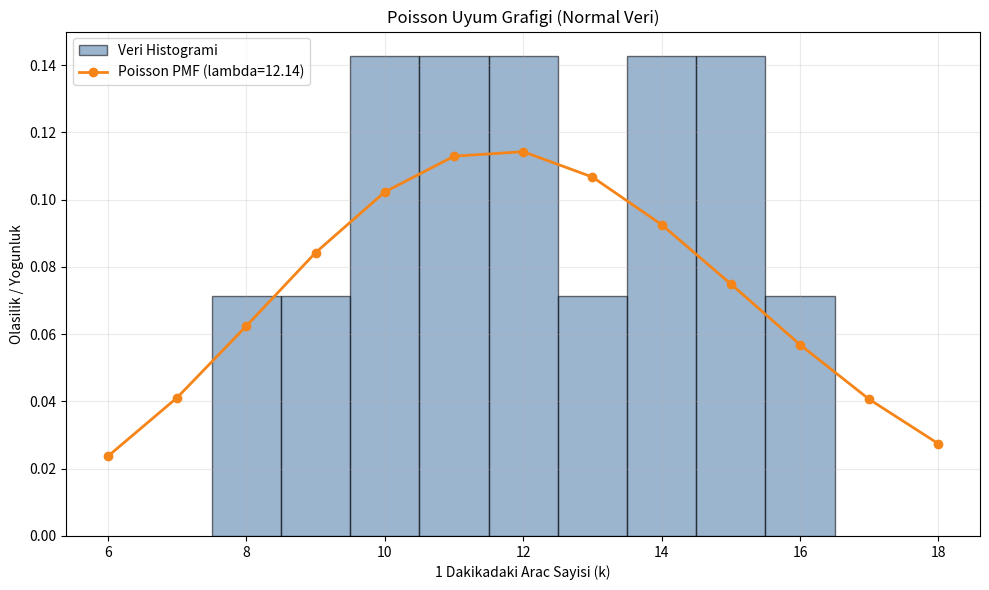
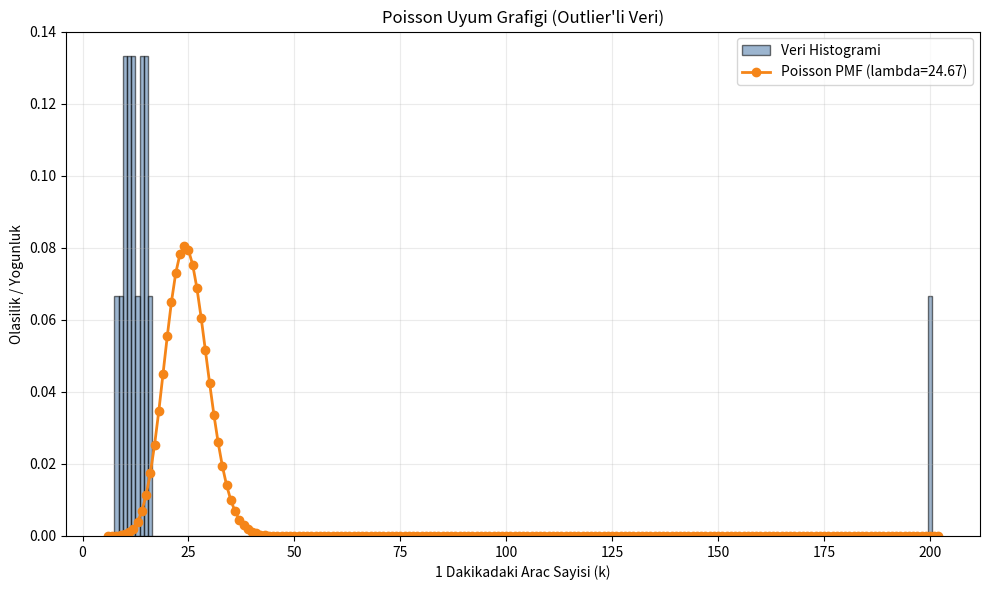

These charts were generated, in order, by the following Python code:
"""
Ders: Makine ogrenmesi
Odev: MLE ile Akilli Sehir Planlamasi (Poisson Dagilimi)
Ogrenci: Mustafa Surhay Samsa
Ogrenci Numarasi: 22290159
Tarih: 14.03.2026
"""

import numpy as np
import scipy.optimize as opt
from scipy.stats import poisson
import matplotlib.pyplot as plt


# ============================================================
# GOREV / BOLUM 2: Python ile Sayisal (Numerical) MLE
# ============================================================
# Gozlemlenen Trafik Verisi (1 dakikada gecen arac sayisi)
traffic_data = np.array([12, 15, 10, 8, 14, 11, 13, 16, 9, 12, 11, 14, 10, 15])


def negative_log_likelihood(lam, data):
    """
    Poisson dagilimi icin Negatif Log-Likelihood hesaplar.

    Not:
      log(k!) terimi lambda'ya bagli olmadigi icin optimizasyonda sabit kabul edilir.

    Parametreler:
      lam  : scalar veya array benzeri (optimize.minimize uyumlulugu icin)
      data : gozlem dizisi
    """
    lam = np.atleast_1d(lam)[0]
    if lam <= 0:
        return np.inf

    n = len(data)
    sum_k = np.sum(data)

    # log-likelihood (sabit terim disinda): -n*lam + sum(k_i)*log(lam)
    # negatif log-likelihood:
    nll = n * lam - sum_k * np.log(lam)
    return nll


def fit_poisson_mle(data, initial_guess=1.0):
    result = opt.minimize(
        negative_log_likelihood,
        x0=np.array([initial_guess]),
        args=(data,),
        bounds=[(0.001, None)],
    )
    lambda_mle_num = float(result.x[0])
    lambda_mle_analytic = float(np.mean(data))
    return lambda_mle_num, lambda_mle_analytic, result


# Sayisal + Analitik tahminler
lambda_num, lambda_mean, optimization_result = fit_poisson_mle(traffic_data, initial_guess=1.0)

print("=== Bolum 2 Sonuclari ===")
print(f"Sayisal Tahmin (MLE lambda): {lambda_num:.6f}")
print(f"Analitik Tahmin (Ortalama): {lambda_mean:.6f}")
print(f"Fark (Mutlak): {abs(lambda_num - lambda_mean):.6e}")
print(f"Optimizasyon basarili mi?: {optimization_result.success}")
print()


# ============================================================
# GOREV / BOLUM 3: Model Karsilastirma ve Gorsellestirme
# ============================================================
def plot_histogram_and_poisson(data, lam, title_suffix=""):
    k_min = max(0, int(np.min(data)) - 2)
    k_max = int(np.max(data)) + 2
    k_values = np.arange(k_min, k_max + 1)

    pmf_values = poisson.pmf(k_values, mu=lam)

    plt.figure(figsize=(10, 6))

    bins = np.arange(np.min(data) - 0.5, np.max(data) + 1.5, 1)
    plt.hist(data, bins=bins, density=True, alpha=0.55, color="#4C78A8", edgecolor="black", label="Veri Histogrami")

    plt.plot(k_values, pmf_values, marker="o", linestyle="-", color="#F58518", linewidth=2, label=f"Poisson PMF (lambda={lam:.2f})")

    plt.title(f"Poisson Uyum Grafigi {title_suffix}".strip())
    plt.xlabel("1 Dakikadaki Arac Sayisi (k)")
    plt.ylabel("Olasilik / Yogunluk")
    plt.legend()
    plt.grid(alpha=0.25)
    plt.tight_layout()
    plt.show()


print("=== Bolum 3 ===")
print("Normal veri ile histogram + Poisson PMF grafigi ciziliyor...")
plot_histogram_and_poisson(traffic_data, lambda_num, "(Normal Veri)")


# ============================================================
# GOREV / BOLUM 4: Gercek Hayat Senaryosu - Outlier Analizi
# ============================================================
outlier_data = np.append(traffic_data, 200)

lambda_num_outlier, lambda_mean_outlier, optimization_result_outlier = fit_poisson_mle(
    outlier_data,
    initial_guess=lambda_num,
)

print("=== Bolum 4 Sonuclari (Outlier = 200 Eklendi) ===")
print(f"Yeni Sayisal MLE lambda: {lambda_num_outlier:.6f}")
print(f"Yeni Ortalama: {lambda_mean_outlier:.6f}")
print(f"Lambda artis katsayisi: {lambda_num_outlier / lambda_num:.2f}x")
print()

print("Outlier'li veri ile histogram + Poisson PMF grafigi ciziliyor...")
plot_histogram_and_poisson(outlier_data, lambda_num_outlier, "(Outlier'li Veri)")


# Kisa yorumlar
#Outlier (200) eklendiginde ortalama ciddi bicimde artar. Poisson MLE'de 
#lambda tahmini ortalama oldugu icin model bu tek hatali gozleme cok duyarlidir.
#Bu durum trafik planlamasinda talebi oldugundan yuksek tahmin etmeye,
#dolayisiyla gereksiz kaynak ayirma veya yanlis altyapi kararlarina yol acabilir.
print("=== Kisa Yorum ===")
print(
    "Outlier (200) eklendiginde ortalama ciddi bicimde artar. Poisson MLE'de "
    "lambda tahmini ortalama oldugu icin model bu tek hatali gozleme cok duyarlidir."
)
print(
    "Bu durum trafik planlamasinda talebi oldugundan yuksek tahmin etmeye, "
    "dolayisiyla gereksiz kaynak ayirma veya yanlis altyapi kararlarina yol acabilir."
)
